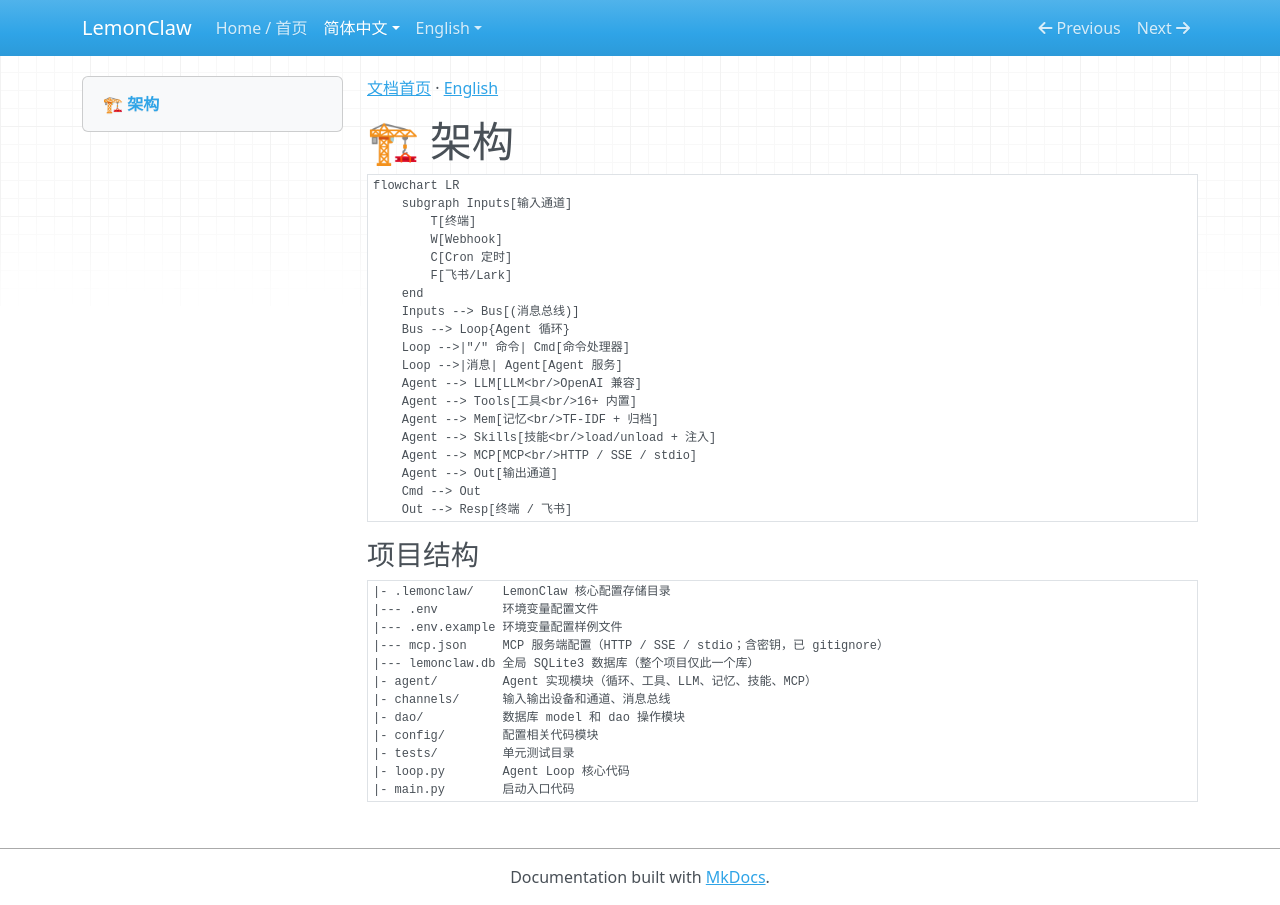

repository: nl8590687/lemonclaw · page: zh/architecture/index.html · generator: mkdocs

[文档首页](index.md) · [English](../en/architecture.md)

# 🏗 架构

```mermaid
flowchart LR
    subgraph Inputs[输入通道]
        T[终端]
        W[Webhook]
        C[Cron 定时]
        F[飞书/Lark]
    end
    Inputs --> Bus[(消息总线)]
    Bus --> Loop{Agent 循环}
    Loop -->|"/" 命令| Cmd[命令处理器]
    Loop -->|消息| Agent[Agent 服务]
    Agent --> LLM[LLM<br/>OpenAI 兼容]
    Agent --> Tools[工具<br/>16+ 内置]
    Agent --> Mem[记忆<br/>TF-IDF + 归档]
    Agent --> Skills[技能<br/>load/unload + 注入]
    Agent --> MCP[MCP<br/>HTTP / SSE / stdio]
    Agent --> Out[输出通道]
    Cmd --> Out
    Out --> Resp[终端 / 飞书]
```

### 项目结构

```
|- .lemonclaw/    LemonClaw 核心配置存储目录
|--- .env         环境变量配置文件
|--- .env.example 环境变量配置样例文件
|--- mcp.json     MCP 服务端配置（HTTP / SSE / stdio；含密钥，已 gitignore）
|--- lemonclaw.db 全局 SQLite3 数据库（整个项目仅此一个库）
|- agent/         Agent 实现模块（循环、工具、LLM、记忆、技能、MCP）
|- channels/      输入输出设备和通道、消息总线
|- dao/           数据库 model 和 dao 操作模块
|- config/        配置相关代码模块
|- tests/         单元测试目录
|- loop.py        Agent Loop 核心代码
|- main.py        启动入口代码
```
